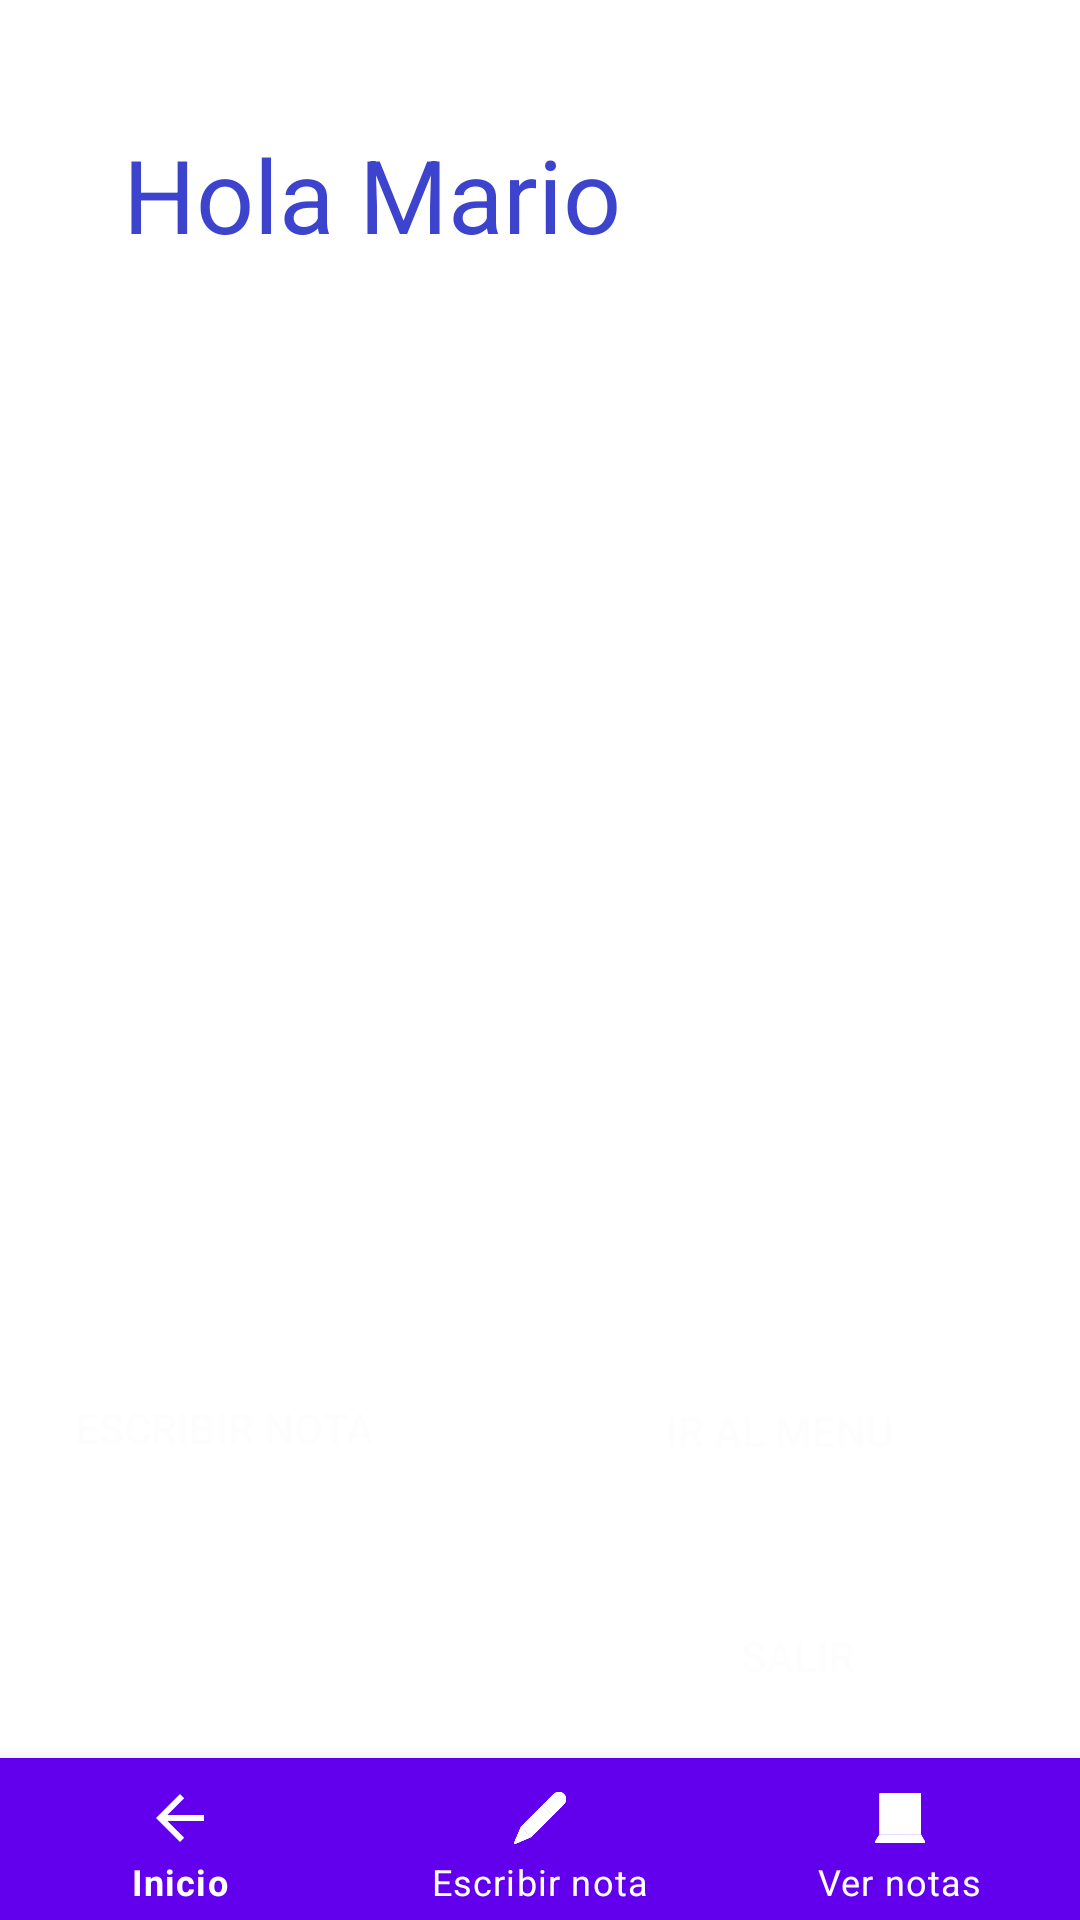

Reconstruct the res/layout file that produces this screen, plus the resources it refers to.
<!-- AndroidManifest.xml: application theme Theme.AzNotes -->
<!-- res/layout/activity_profile_info.xml -->
<?xml version="1.0" encoding="utf-8"?>
<androidx.constraintlayout.widget.ConstraintLayout xmlns:android="http://schemas.android.com/apk/res/android"
    xmlns:app="http://schemas.android.com/apk/res-auto"
    xmlns:tools="http://schemas.android.com/tools"
    android:layout_width="match_parent"
    android:layout_height="match_parent"
    android:layout_marginTop="8dp"
    tools:context=".ProfileInfoActivity">

    <TextView
        android:id="@+id/saludoProfile"
        android:layout_width="wrap_content"
        android:layout_height="wrap_content"
        android:layout_marginStart="41dp"
        android:layout_marginTop="42dp"
        android:text="Hola Mario"
        android:textAppearance="@style/TextAppearance.AppCompat.Display1"
        android:textColor="#3C43CD"
        app:layout_constraintStart_toStartOf="parent"
        app:layout_constraintTop_toTopOf="parent" />

    <TextView
        android:id="@+id/lblUltimaNota"
        android:layout_width="wrap_content"
        android:layout_height="wrap_content"
        android:layout_marginStart="41dp"
        android:layout_marginTop="24dp"
        android:text=""
        android:textColor="#1535EA"
        android:textSize="18sp"
        app:layout_constraintStart_toStartOf="parent"
        app:layout_constraintTop_toBottomOf="@+id/saludoProfile" />

    <TextView
        android:id="@+id/tituloUltimaNota"
        android:layout_width="wrap_content"
        android:layout_height="wrap_content"
        android:layout_marginStart="41dp"
        android:layout_marginTop="24dp"
        android:text=""
        android:textColor="#1535EA"
        android:textSize="18sp"
        app:layout_constraintStart_toStartOf="parent"
        app:layout_constraintTop_toBottomOf="@+id/lblUltimaNota" />

    <TextView
        android:id="@+id/textUltimaNota"
        android:layout_width="300dp"
        android:layout_height="wrap_content"
        android:layout_marginStart="41dp"
        android:layout_marginTop="24dp"
        android:text=""
        android:textColor="#1535EA"
        android:textSize="18sp"
        app:layout_constraintStart_toStartOf="parent"
        app:layout_constraintTop_toBottomOf="@+id/tituloUltimaNota" />

    <TextView
        android:id="@+id/textNumeroDeNotas"
        android:layout_width="wrap_content"
        android:layout_height="wrap_content"
        android:layout_marginStart="41dp"
        android:layout_marginTop="20dp"
        android:text=""
        android:textColor="#1535EA"
        android:textSize="18sp"
        app:layout_constraintStart_toStartOf="parent"
        app:layout_constraintTop_toBottomOf="@+id/textUltimaNota" />
    <Button
        android:id="@+id/buttonEditarDatos"
        android:layout_width="wrap_content"
        android:layout_height="wrap_content"
        android:layout_marginStart="10dp"
        android:layout_marginEnd="50dp"
        android:layout_marginBottom="140dp"
        android:background="@drawable/diseno_botones"
        android:gravity="center"
        android:onClick="escribirNota"
        android:text="Escribir nota"
        android:textColor="@drawable/texto_botones"
        app:layout_constraintBottom_toBottomOf="parent"
        app:layout_constraintEnd_toEndOf="parent"
        app:layout_constraintEnd_toStartOf="@id/buttonIrMenu"
        app:layout_constraintHorizontal_bias="0"
        app:layout_constraintStart_toStartOf="parent" />

    <Button
        android:id="@+id/buttonIrMenu"
        android:layout_width="141dp"
        android:layout_height="50dp"
        android:layout_marginEnd="15dp"
        android:layout_marginBottom="138dp"
        android:background="@drawable/diseno_botones"
        android:gravity="center"
        android:onClick="goToMenuGrid"
        android:text="Ir al menu"
        android:textColor="@drawable/texto_botones"
        app:layout_constraintBottom_toBottomOf="parent"
        app:layout_constraintEnd_toEndOf="parent"
        app:layout_constraintStart_toEndOf="@+id/buttonEditarDatos" />

    <Button
        android:id="@+id/buttonLogOut"
        android:layout_width="wrap_content"
        android:layout_height="50dp"
        android:layout_marginTop="25dp"
        android:layout_marginEnd="50dp"
        android:background="@drawable/diseno_botones"
        android:onClick="logOut"
        android:text="Salir"
        android:textColor="@drawable/texto_botones"
        app:layout_constraintBottom_toBottomOf="parent"
        app:layout_constraintEnd_toEndOf="parent"
        app:layout_constraintTop_toBottomOf="@+id/buttonIrMenu"
        app:layout_constraintVertical_bias="0.0" />
    <LinearLayout
        android:layout_width="match_parent"
        android:layout_height="wrap_content"
        tools:ignore="MissingConstraints">
        ...

    </LinearLayout>

    <com.google.android.material.bottomnavigation.BottomNavigationView
        android:id="@+id/bottom_navigation"
        android:layout_width="match_parent"
        android:layout_height="wrap_content"
        android:layout_marginTop="9dp"
        style="@style/Widget.MaterialComponents.BottomNavigationView.Colored"
        app:layout_constraintTop_toBottomOf="@+id/buttonLogOut"
        app:menu="@menu/bottom_navigation_menu"
        tools:layout_editor_absoluteX="0dp" />
</androidx.constraintlayout.widget.ConstraintLayout>
<!-- resources referenced by this layout -->
<resources>
  <!-- drawable diseno_botones (drawable) -->
  <?xml version="1.0" encoding="utf-8"?>
  <ripple xmlns:android="http://schemas.android.com/apk/res/android"
      android:color="#066C23">
      <item android:state_pressed="true"  android:drawable="@drawable/bg_ripple"/>
      <item android:state_focused= "true"  android:drawable="@drawable/bg_ripple2"/>
  </ripple>
  <!-- drawable texto_botones (drawable) -->
  <?xml version="1.0" encoding="utf-8"?>
  <selector xmlns:android="http://schemas.android.com/apk/res/android">
      <item android:color="#FDFDFD" android:state_pressed="false"  />
      <item android:color="#191A19" android:state_pressed="true"  />
  </selector>
  <style name="Widget.MaterialComponents.BottomNavigationView.Colored">
          <item name="enforceTextAppearance">true</item>
          <item name="enforceMaterialTheme">true</item>
          <item name="android:background">?attr/colorPrimary</item>
          <item name="itemIconTint">@color/white</item>
          <item name="itemRippleColor">@color/white</item>
          <item name="itemTextAppearanceInactive">?attr/textAppearanceCaption</item>
          <item name="itemTextAppearanceActive">?attr/textAppearanceCaption</item>
          <item name="itemTextColor">@color/white</item>
      </style>
  <style name="Theme.AzNotes" parent="Theme.MaterialComponents.DayNight.DarkActionBar">
          
          <item name="colorPrimary">@color/purple_500</item>
          <item name="colorPrimaryVariant">@color/purple_700</item>
          <item name="colorOnPrimary">@color/white</item>
          
          <item name="colorSecondary">@color/teal_200</item>
          <item name="colorSecondaryVariant">@color/teal_700</item>
          <item name="colorOnSecondary">@color/black</item>
          <item name="bottomNavigationStyle">@style/Widget.MaterialComponents.BottomNavigationView.Colored</item>
  
          
          <item name="android:statusBarColor" tools:targetApi="l">?attr/colorPrimaryVariant</item>
          
      </style>
  <!-- drawable bg_ripple (drawable) -->
  <?xml version="1.0" encoding="utf-8"?>
  <shape xmlns:android="http://schemas.android.com/apk/res/android">
      <corners android:radius="200dp" />
      <stroke android:color="#326F32" />
  </shape>
  <!-- drawable bg_ripple2 (drawable) -->
  <?xml version="1.0" encoding="utf-8"?>
  <shape xmlns:android="http://schemas.android.com/apk/res/android">
      <corners android:radius="200dp" />
      <stroke android:color="#3B6D2F" />
  </shape>
  <color name="white">#FFFFFFFF</color>
  <color name="purple_500">#FF6200EE</color>
  <color name="purple_700">#FF3700B3</color>
  <color name="teal_200">#FF03DAC5</color>
  <color name="teal_700">#FF018786</color>
  <color name="black">#FF000000</color>
</resources>
